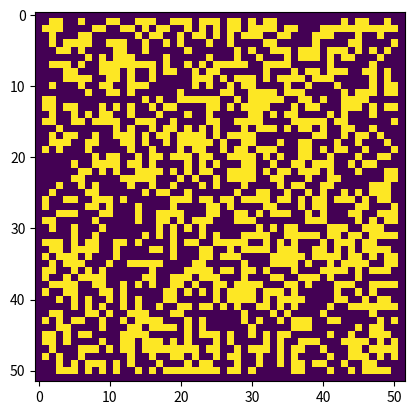

This chart was generated by the following Python code:

import matplotlib.pyplot as plt
import matplotlib.animation as animation
import numpy as np
import random

# Input variables for the board
boardsize = 50        # board will be X by X where X = boardsize
pad = 2               # padded border, do not change this!
initial_cells = 1500  # this number of initial cells will be placed 
                      # in randomly generated positions

# Some helper functions

# Initialize the board with starting positions
def init_board(pos_list):
    my_board = np.zeros((boardsize+pad, boardsize+pad))
    for pos in pos_list:
        my_board[pos[0], pos[1]] = 1
    return my_board

# Make sure padded border values are always zero
def force_pad_zero(my_board):
    edge_row_0 = 0
    edge_row_1 = my_board.shape[0] - 1
    edge_col_0 = 0
    edge_col_1 = my_board.shape[1] - 1
    for index, row in enumerate(my_board):
        if index == 0:
            row[:] = 0
        elif index == edge_row_1:
            row[:] = 0
        else:
            row[edge_col_0] = 0
            row[edge_col_1] = 0
    for col in my_board:
        col[edge_row_0] = 0
        col[edge_row_1] = 0
    return my_board

# Figure out the number of neighbors for a given cell
def calc_neighbors(row, col, my_board):
    b = force_pad_zero(my_board)
    num_neighbors = (b[row-1,col-1] + b[row+0,col-1] + b[row+1,col-1] + b[row+1,col+0] 
                   + b[row+1,col+1] + b[row+0,col+1] + b[row-1,col+1] + b[row-1,col+0])
    return num_neighbors

# Update the board based on the game rules, each call to update_board is one turn
def update_board(my_board):
    #old_board = my_board.copy()
    set_zero = []
    set_one = []
    # Loop through board and update according to rules
    for i, row in enumerate(my_board[1:-1,1:-1]):
        for j, col in enumerate(row):
            true_i = i + 1
            true_j = j + 1
            # Update based on number of neighbors (using calc_neighbors)
            # set_zero and set_one are lists that tell me the coordinates of cells that require updating
            if (((calc_neighbors(true_i, true_j, my_board) <= 1) 
                  or (calc_neighbors(true_i, true_j, my_board) >= 4))
                  and my_board[true_i, true_j] != 0):
                set_zero.append([true_i, true_j])
            elif ((calc_neighbors(true_i, true_j, my_board) == 3)
                  and my_board[true_i, true_j] == 0):
                set_one.append([true_i, true_j])
    # Update the required cells
    for index, val in enumerate(set_zero):
        my_board[val[0], val[1]] = 0
    for index, val in enumerate(set_one):
        my_board[val[0], val[1]] = 1
    return my_board



# Get a list of random coordinates so that we can initialize 
# board with randomly placed organisms
pos_list = []
for i in range(initial_cells):
    pos_list.append([random.randint(1, boardsize), 
                     random.randint(1, boardsize)])

# Initialize the board
my_board = init_board(pos_list)

##### Animate the board #####
# This will throw an error the first time you run the code, but the program will run properly if you
# execute the cell again (there is an error with the animation package that I cannot seem to get rid of)

# Required line for plotting the animation
%matplotlib notebook
# Initialize the plot of the board that will be used for animation
fig = plt.gcf()
# Show first image - which is the initial board
im = plt.imshow(my_board)
plt.show()


# Helper function that updates the board and returns a new image of
# the updated board animate is the function that FuncAnimation calls
def animate(frame):
    im.set_data(update_board(my_board))
    return im,

# This line creates the animation
# interval = delay between frames in milliseconds. Defaults to 200.
anim = animation.FuncAnimation(fig, animate, interval=50)

